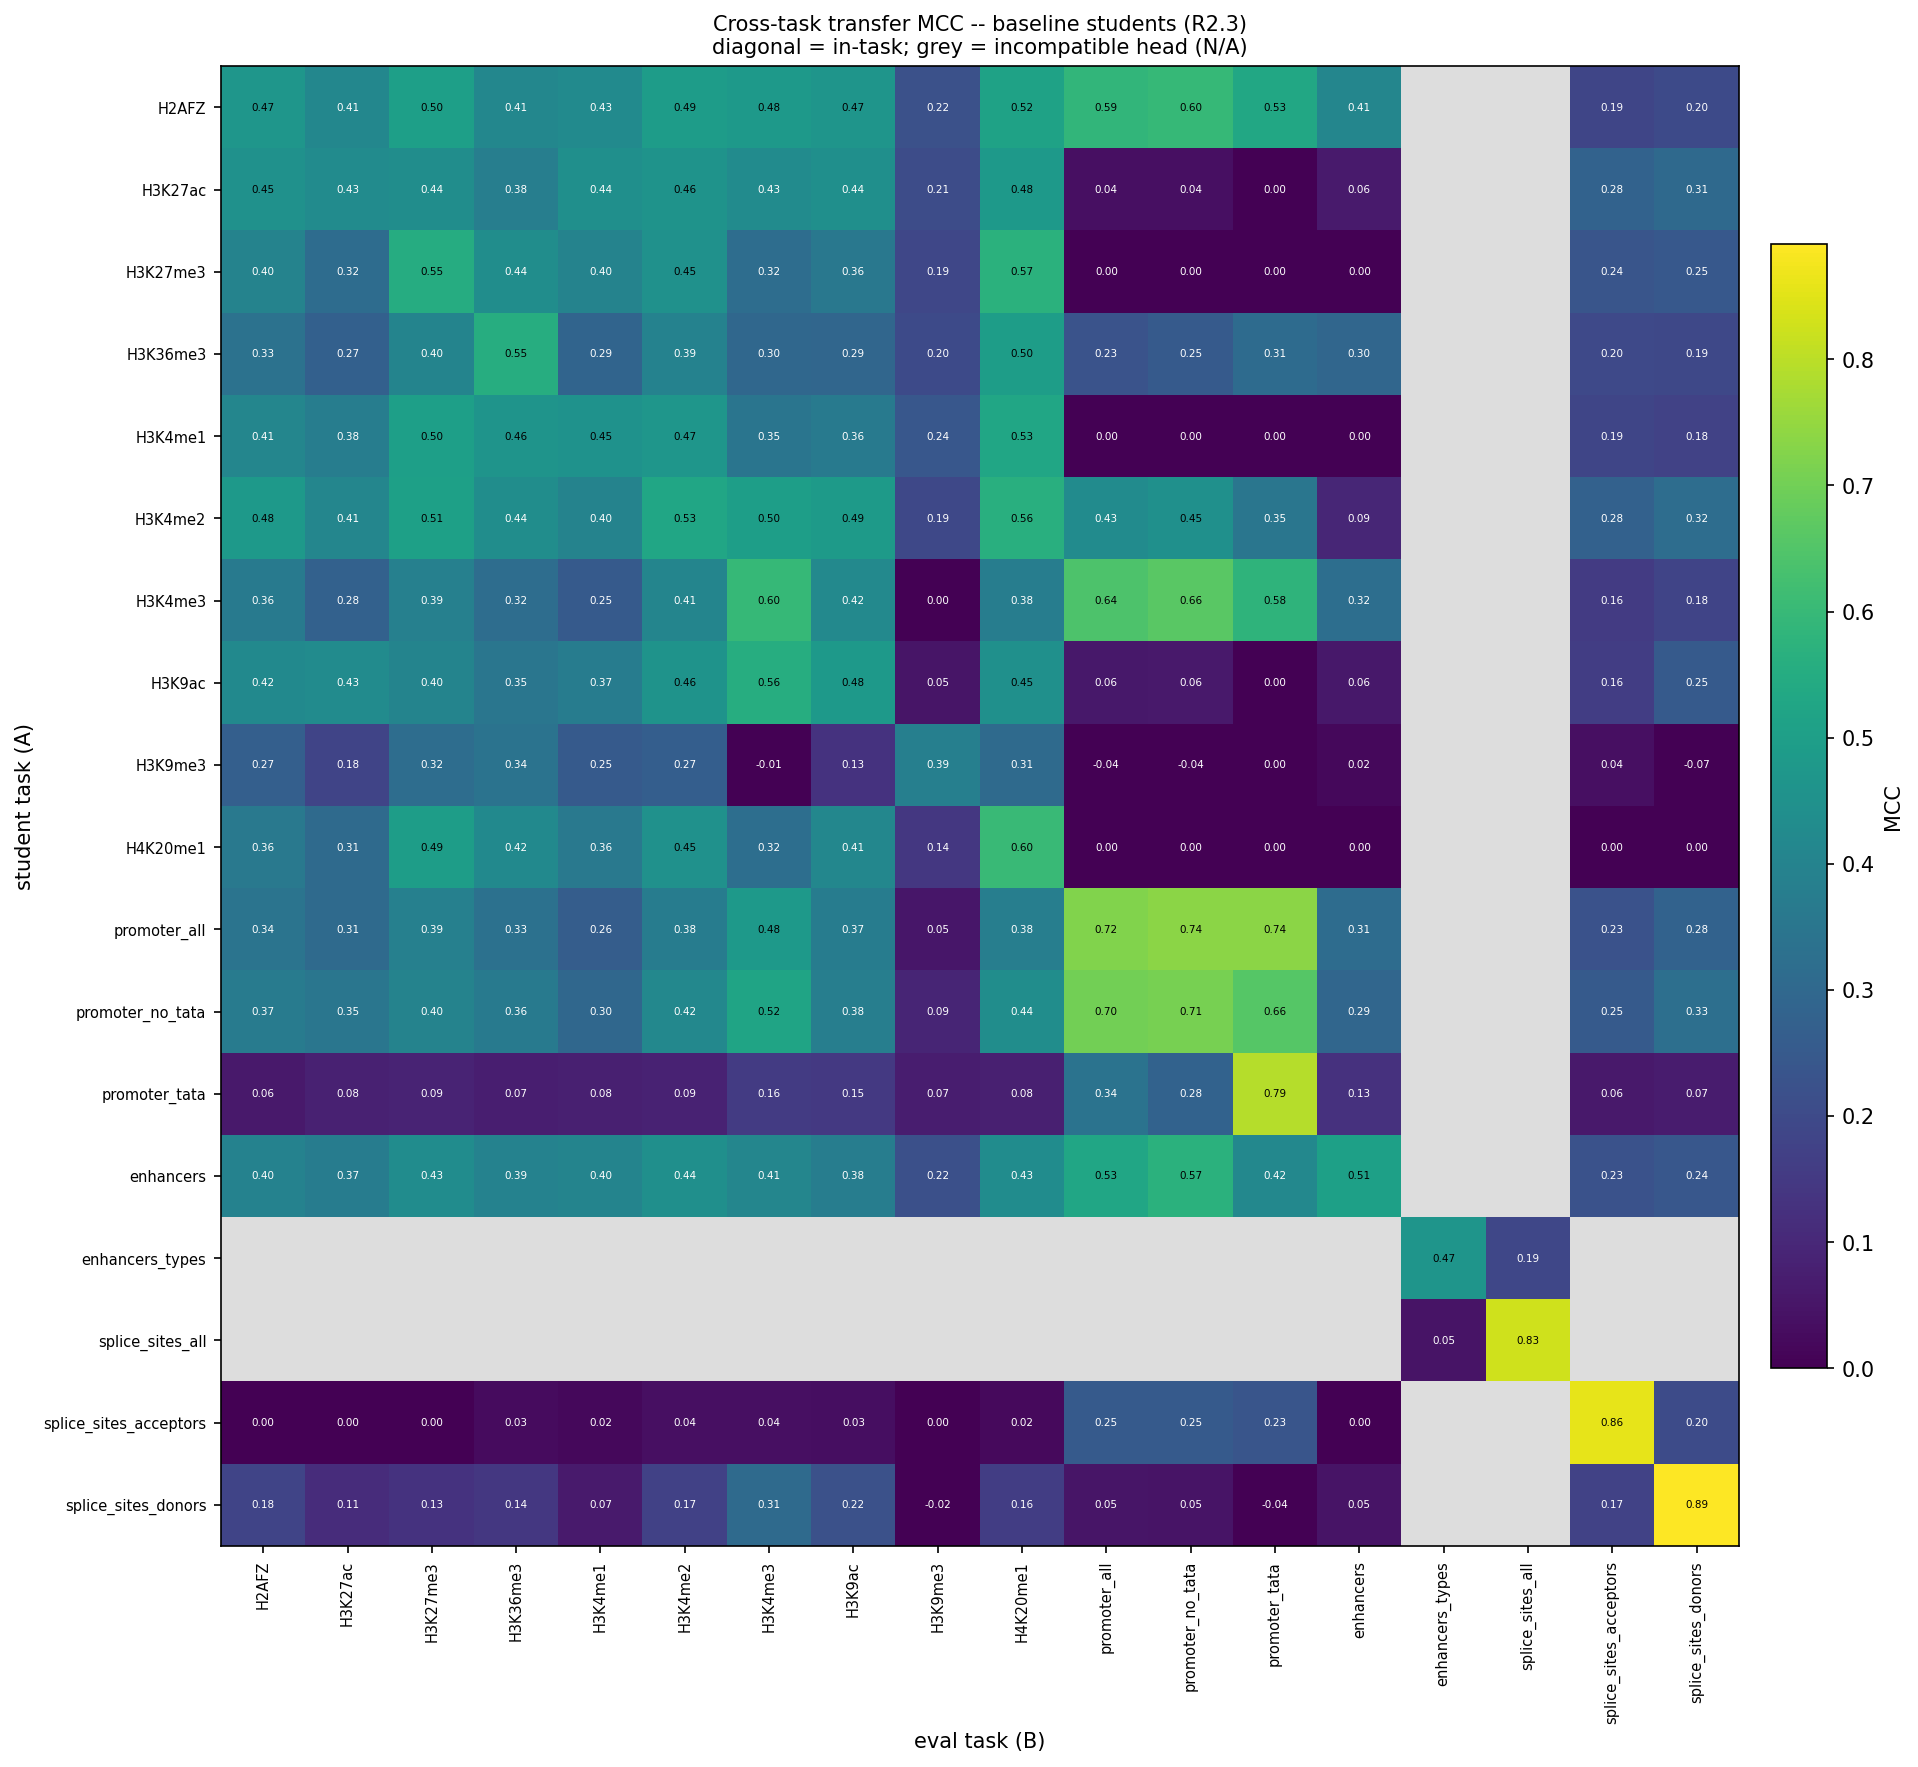

Data behind this chart, as committed beside it:
student_task, H2AFZ, H3K27ac, H3K27me3, H3K36me3, H3K4me1, H3K4me2, H3K4me3, H3K9ac, H3K9me3, H4K20me1, promoter_all, promoter_no_tata, promoter_tata, enhancers, enhancers_types, splice_sites_all, splice_sites_acceptors, splice_sites_donors
H2AFZ, 0.4697, 0.4120, 0.5031, 0.4126, 0.4266, 0.4941, 0.4829, 0.4652, 0.2228, 0.5150, 0.5876, 0.5984, 0.5333, 0.4100, , , 0.1869, 0.2014
H3K27ac, 0.4509, 0.4316, 0.4383, 0.3823, 0.4435, 0.4594, 0.4297, 0.4435, 0.2072, 0.4822, 0.0356, 0.0382, 0.0000, 0.0627, , , 0.2812, 0.3059
H3K27me3, 0.4003, 0.3166, 0.5503, 0.4362, 0.3992, 0.4518, 0.3173, 0.3573, 0.1884, 0.5699, 0.0000, 0.0000, 0.0000, 0.0000, , , 0.2361, 0.2465
H3K36me3, 0.3348, 0.2735, 0.4037, 0.5540, 0.2858, 0.3942, 0.2966, 0.2929, 0.2001, 0.4979, 0.2296, 0.2538, 0.3111, 0.2955, , , 0.1958, 0.1925
H3K4me1, 0.4098, 0.3777, 0.5047, 0.4619, 0.4548, 0.4677, 0.3464, 0.3647, 0.2411, 0.5283, 0.0000, 0.0000, 0.0000, 0.0000, , , 0.1851, 0.1768
H3K4me2, 0.4788, 0.4093, 0.5082, 0.4363, 0.3997, 0.5280, 0.5005, 0.4851, 0.1919, 0.5612, 0.4308, 0.4484, 0.3488, 0.0949, , , 0.2773, 0.3203
H3K4me3, 0.3645, 0.2776, 0.3898, 0.3200, 0.2518, 0.4050, 0.5955, 0.4189, 0.0029, 0.3764, 0.6410, 0.6618, 0.5807, 0.3221, , , 0.1559, 0.1823
H3K9ac, 0.4244, 0.4316, 0.4012, 0.3491, 0.3734, 0.4582, 0.5551, 0.4801, 0.0491, 0.4479, 0.0563, 0.0605, 0.0000, 0.0579, , , 0.1633, 0.2535
H3K9me3, 0.2702, 0.1812, 0.3200, 0.3388, 0.2509, 0.2657, -0.0131, 0.1317, 0.3862, 0.3094, -0.0356, -0.0382, 0.0000, 0.0177, , , 0.0379, -0.0728
H4K20me1, 0.3602, 0.3099, 0.4945, 0.4227, 0.3607, 0.4492, 0.3236, 0.4126, 0.1437, 0.6043, 0.0000, 0.0000, 0.0000, 0.0000, , , 0.0000, 0.0000
promoter_all, 0.3435, 0.3075, 0.3873, 0.3341, 0.2622, 0.3755, 0.4774, 0.3727, 0.0544, 0.3808, 0.7236, 0.7379, 0.7370, 0.3138, , , 0.2258, 0.2787
promoter_no_tata, 0.3724, 0.3515, 0.4000, 0.3637, 0.2968, 0.4169, 0.5221, 0.3820, 0.0926, 0.4376, 0.7027, 0.7088, 0.6576, 0.2946, , , 0.2530, 0.3269
promoter_tata, 0.0598, 0.0809, 0.0897, 0.0744, 0.0767, 0.0865, 0.1560, 0.1486, 0.0703, 0.0770, 0.3394, 0.2794, 0.7926, 0.1266, , , 0.0597, 0.0682
enhancers, 0.3954, 0.3744, 0.4350, 0.3939, 0.4006, 0.4439, 0.4107, 0.3766, 0.2159, 0.4321, 0.5289, 0.5709, 0.4160, 0.5069, , , 0.2255, 0.2432
enhancers_types, , , , , , , , , , , , , , , 0.4650, 0.1892, , 
splice_sites_all, , , , , , , , , , , , , , , 0.0467, 0.8270, , 
splice_sites_acceptors, 0.0000, 0.0000, 0.0000, 0.0257, 0.0182, 0.0375, 0.0359, 0.0316, 0.0000, 0.0210, 0.2541, 0.2533, 0.2339, 0.0000, , , 0.8574, 0.2045
splice_sites_donors, 0.1839, 0.1124, 0.1289, 0.1440, 0.0657, 0.1714, 0.3093, 0.2219, -0.0172, 0.1609, 0.0490, 0.0470, -0.0399, 0.0478, , , 0.1743, 0.8914
